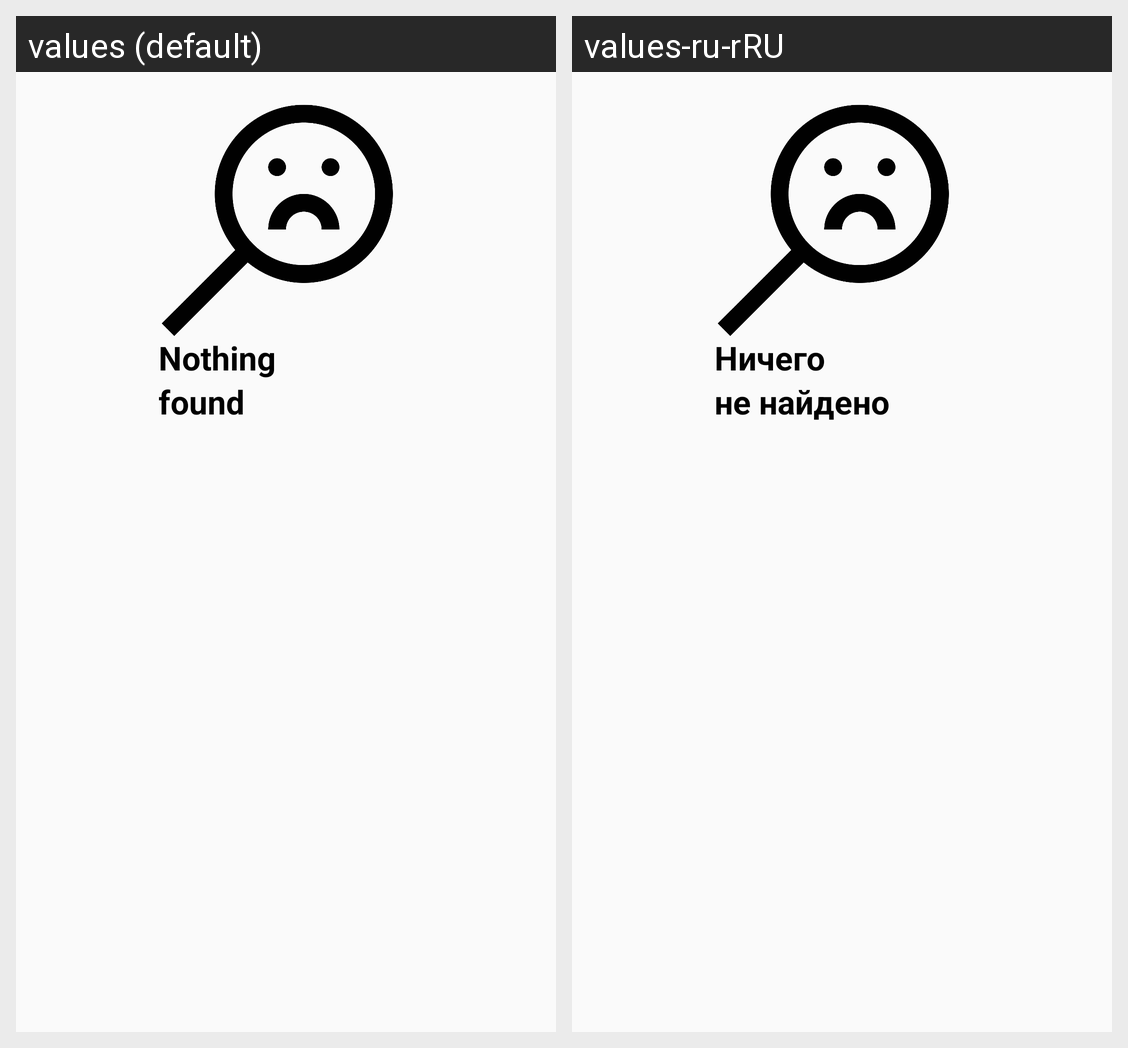

Here is an Android app screen in its default locale and in the app's own translations. Write out the translated-string differences for the strings that appear on this screen.
Android screen res/layout/search_fragment_layout.xml rendered under 2 locales, left to right: values (default), values-ru-rRU. Device: Nexus 5 (rendered at 1080×1920; each locale shown at half size, 540×960, under a caption strip naming it); theme AppTheme.NoActionBar.
Strings drawn on this screen, with the default value and each locale's value (text and hints the layout hard-codes, and strings that could not be matched under every locale, appear in the picture but are not listed):

found
  values: found
  values-ru-rRU: не найдено

nothing
  values: Nothing
  values-ru-rRU: Ничего
